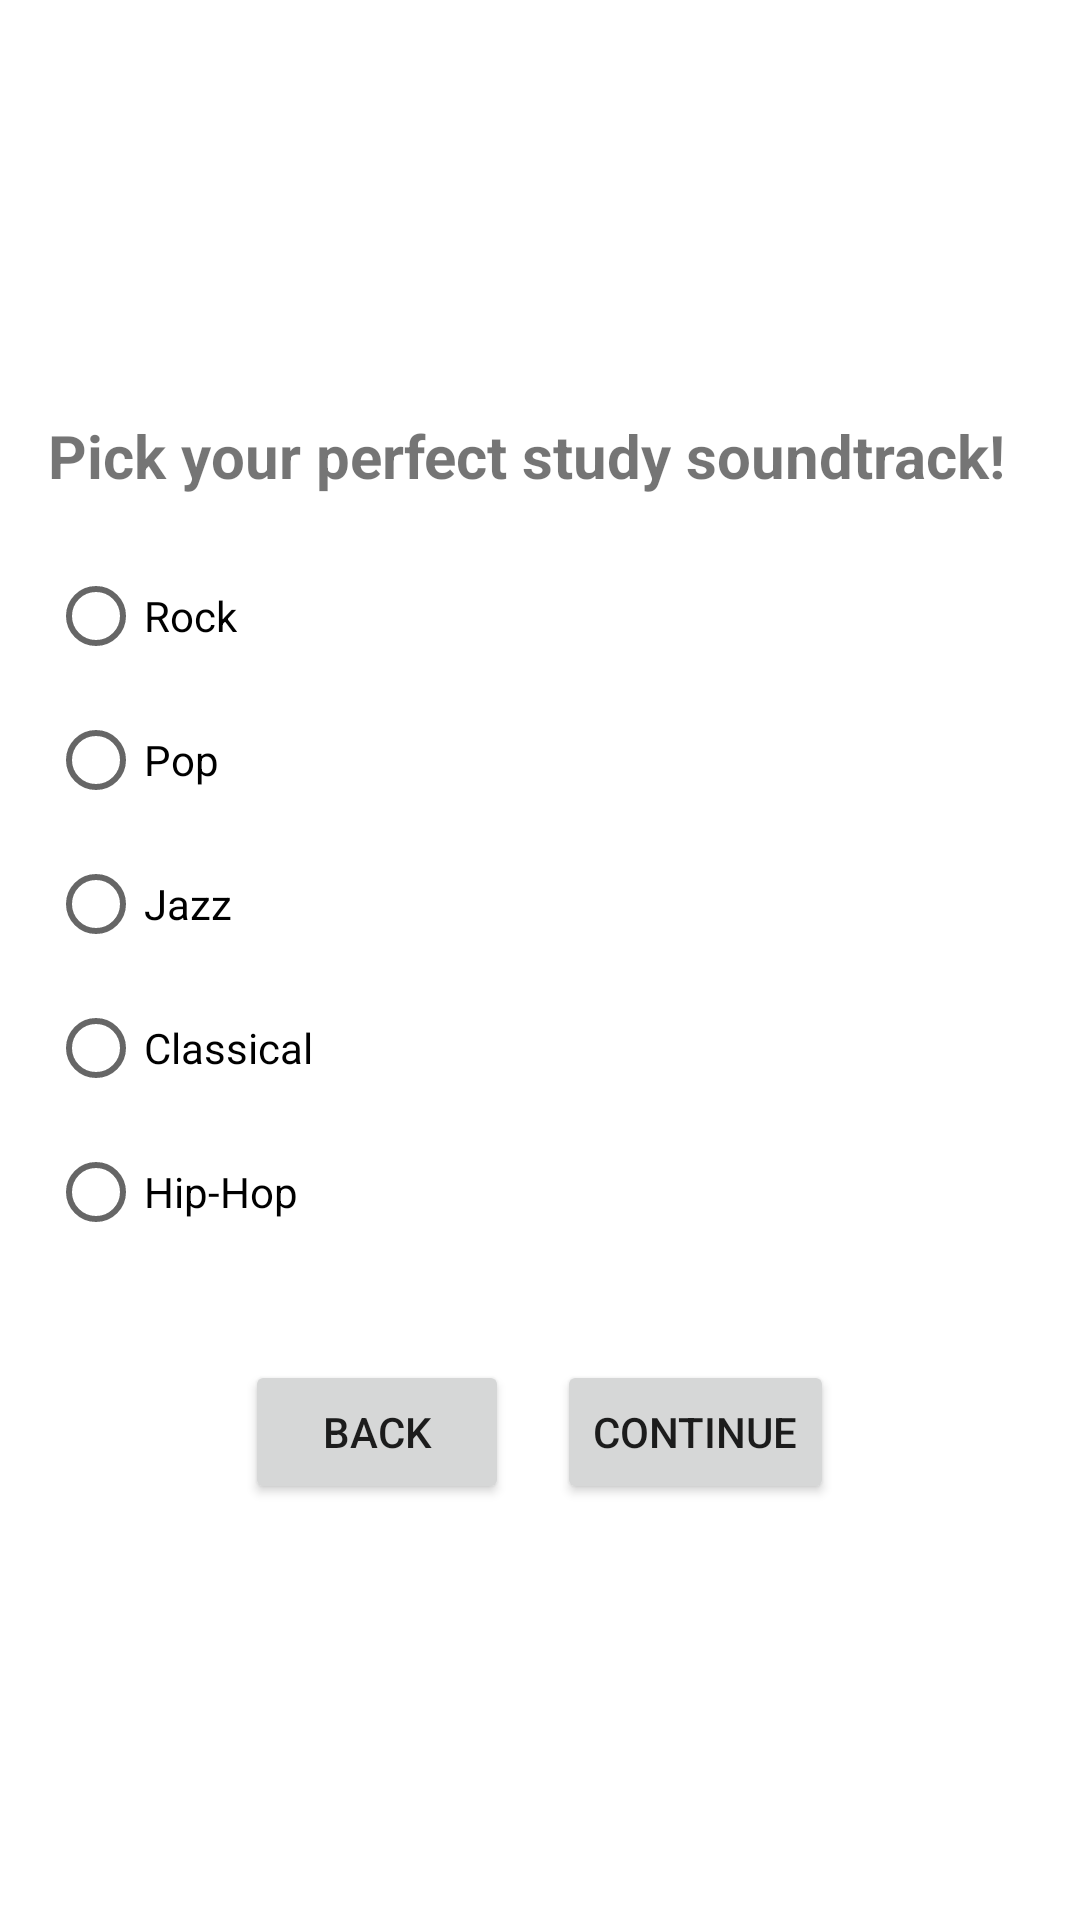

Android layout source for this screen:
<!-- AndroidManifest.xml: application theme Theme.CalismaAsistani2 -->
<!-- res/layout/activity_select_music.xml -->
<?xml version="1.0" encoding="utf-8"?>
<LinearLayout xmlns:android="http://schemas.android.com/apk/res/android"
    android:layout_width="match_parent"
    android:layout_height="match_parent"
    android:orientation="vertical"
    android:padding="16dp"
    android:gravity="center_vertical">

    <TextView
        android:layout_width="wrap_content"
        android:layout_height="wrap_content"
        android:text="Pick your perfect study soundtrack!"
        android:textSize="20sp"
        android:textStyle="bold"
        android:layout_marginBottom="16dp" />

    <RadioGroup
        android:id="@+id/radioGroupSoundtrack"
        android:layout_width="wrap_content"
        android:layout_height="wrap_content"
        android:orientation="vertical">

        <RadioButton
            android:id="@+id/radioButtonRock"
            android:layout_width="wrap_content"
            android:layout_height="wrap_content"
            android:text="Rock" />

        <RadioButton
            android:id="@+id/radioButtonPop"
            android:layout_width="wrap_content"
            android:layout_height="wrap_content"
            android:text="Pop" />

        <RadioButton
            android:id="@+id/radioButtonJazz"
            android:layout_width="wrap_content"
            android:layout_height="wrap_content"
            android:text="Jazz" />

        <RadioButton
            android:id="@+id/radioButtonClassical"
            android:layout_width="wrap_content"
            android:layout_height="wrap_content"
            android:text="Classical" />

        <RadioButton
            android:id="@+id/radioButtonHipHop"
            android:layout_width="wrap_content"
            android:layout_height="wrap_content"
            android:text="Hip-Hop" />

    </RadioGroup>

    <LinearLayout
        android:layout_width="match_parent"
        android:layout_height="wrap_content"
        android:orientation="horizontal"
        android:layout_marginTop="32dp"
        android:gravity="center_horizontal">

        <Button
            android:id="@+id/buttonBack"
            android:layout_width="wrap_content"
            android:layout_height="wrap_content"
            android:text="Back"
            android:layout_marginEnd="16dp" />

        <Button
            android:id="@+id/buttonContinue"
            android:layout_width="wrap_content"
            android:layout_height="wrap_content"
            android:text="Continue" />

    </LinearLayout>
</LinearLayout>
<!-- resources referenced by this layout -->
<resources>
  <style name="Theme.CalismaAsistani2" parent="Theme.MaterialComponents.DayNight.DarkActionBar">
          
          <item name="colorPrimary">@color/purple_500</item>
          <item name="colorPrimaryVariant">@color/purple_700</item>
          <item name="colorOnPrimary">@color/white</item>
          
          <item name="colorSecondary">@color/teal_200</item>
          <item name="colorSecondaryVariant">@color/teal_700</item>
          <item name="colorOnSecondary">@color/black</item>
          
          <item name="android:statusBarColor">?attr/colorPrimaryVariant</item>
          
      </style>
  <!-- not gathered from this repository: default colours our renderer supplied (Android Studio template values) -->
  <color name="purple_500">#FF6200EE</color>
  <color name="purple_700">#FF3700B3</color>
  <color name="teal_200">#FF03DAC5</color>
  <color name="teal_700">#FF018786</color>
  <color name="black">#FF000000</color>
  <color name="white">#FFFFFFFF</color>
</resources>
